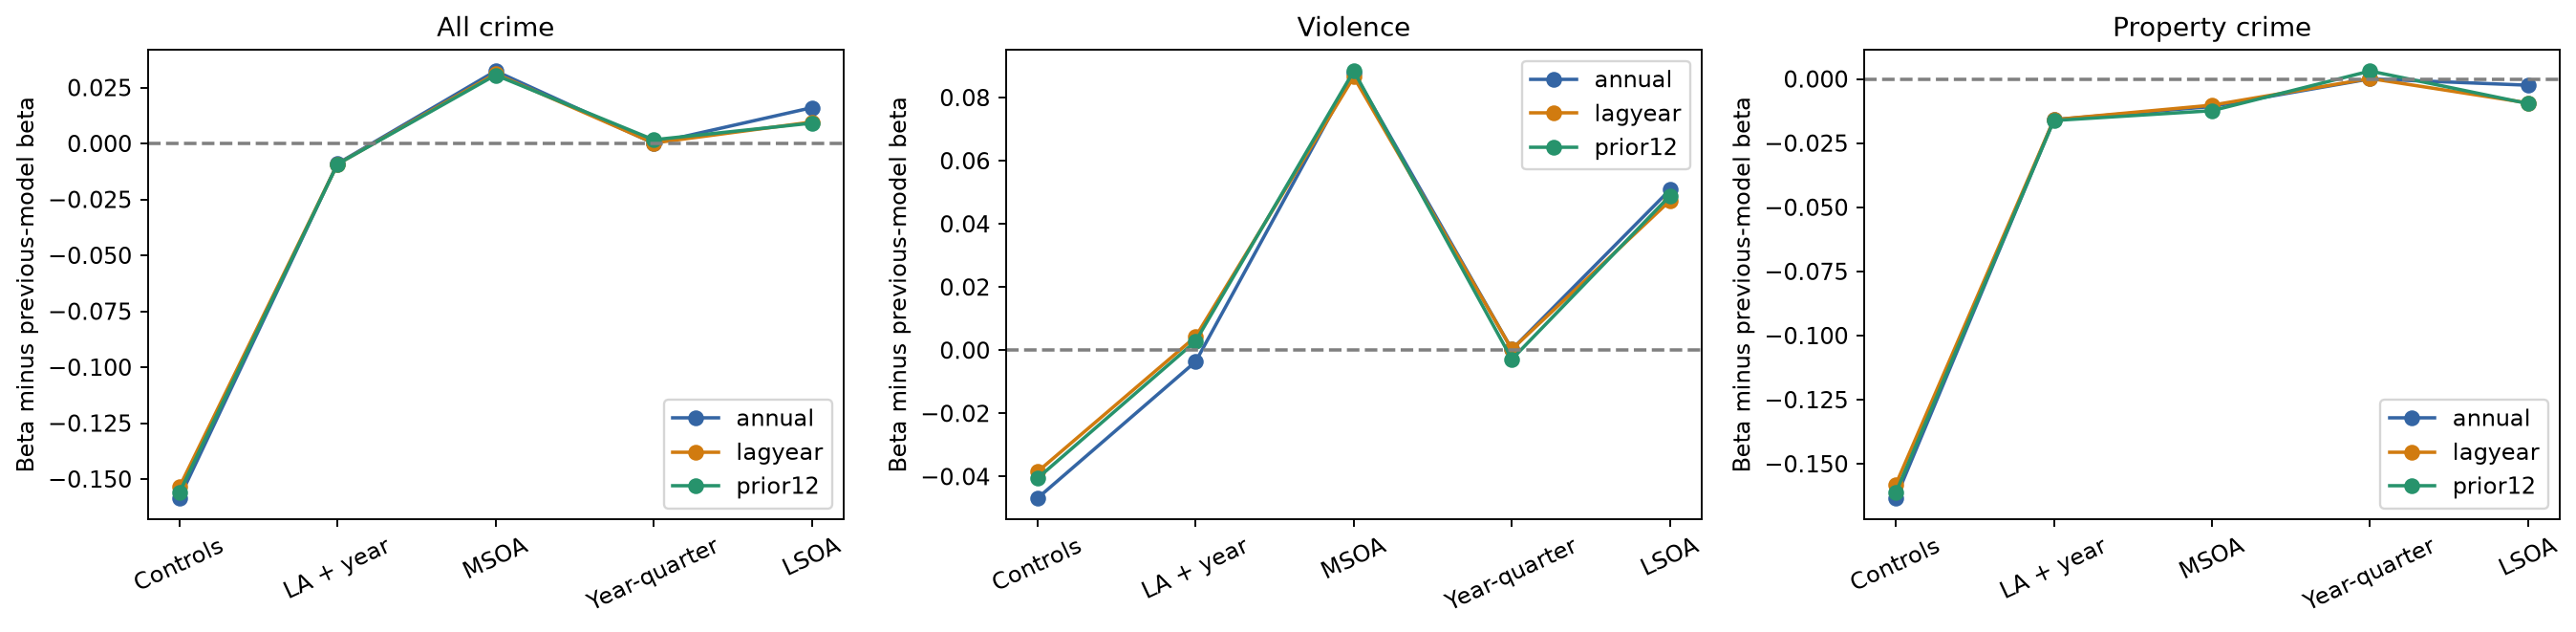

The data file committed next to this chart (first rows):
, crime, exposure, model, beta_change
0, mps_all, annual, M3, -0.1585
1, mps_all, annual, M4, -0.009019
2, mps_all, annual, M5, 0.03238
3, mps_all, annual, M6, 7.394271914550055e-05
4, mps_all, annual, M7, 0.01598
5, mps_all, lagyear, M3, -0.1536
6, mps_all, lagyear, M4, -0.009245
7, mps_all, lagyear, M5, 0.03116
8, mps_all, lagyear, M6, 0.0001926
9, mps_all, lagyear, M7, 0.009568
10, mps_all, prior12, M3, -0.1561
11, mps_all, prior12, M4, -0.009242
12, mps_all, prior12, M5, 0.03057
13, mps_all, prior12, M6, 0.001636
14, mps_all, prior12, M7, 0.009086
15, mps_violence, annual, M3, -0.04685
16, mps_violence, annual, M4, -0.003611
17, mps_violence, annual, M5, 0.08795
18, mps_violence, annual, M6, 0.0002306
19, mps_violence, annual, M7, 0.05079
20, mps_violence, lagyear, M3, -0.03848
21, mps_violence, lagyear, M4, 0.0043
22, mps_violence, lagyear, M5, 0.08652
23, mps_violence, lagyear, M6, 0.0002724
24, mps_violence, lagyear, M7, 0.04733
25, mps_violence, prior12, M3, -0.04054
26, mps_violence, prior12, M4, 0.002851
27, mps_violence, prior12, M5, 0.0884
28, mps_violence, prior12, M6, -0.002867
29, mps_violence, prior12, M7, 0.04889
30, mps_property, annual, M3, -0.1634
31, mps_property, annual, M4, -0.01587
32, mps_property, annual, M5, -0.01075
33, mps_property, annual, M6, 3.277924243580074e-05
34, mps_property, annual, M7, -0.002439
35, mps_property, lagyear, M3, -0.1581
36, mps_property, lagyear, M4, -0.01587
37, mps_property, lagyear, M5, -0.01022
38, mps_property, lagyear, M6, 0.0001793
39, mps_property, lagyear, M7, -0.00936
40, mps_property, prior12, M3, -0.1613
41, mps_property, prior12, M4, -0.0162
42, mps_property, prior12, M5, -0.01238
43, mps_property, prior12, M6, 0.003096
44, mps_property, prior12, M7, -0.009611
